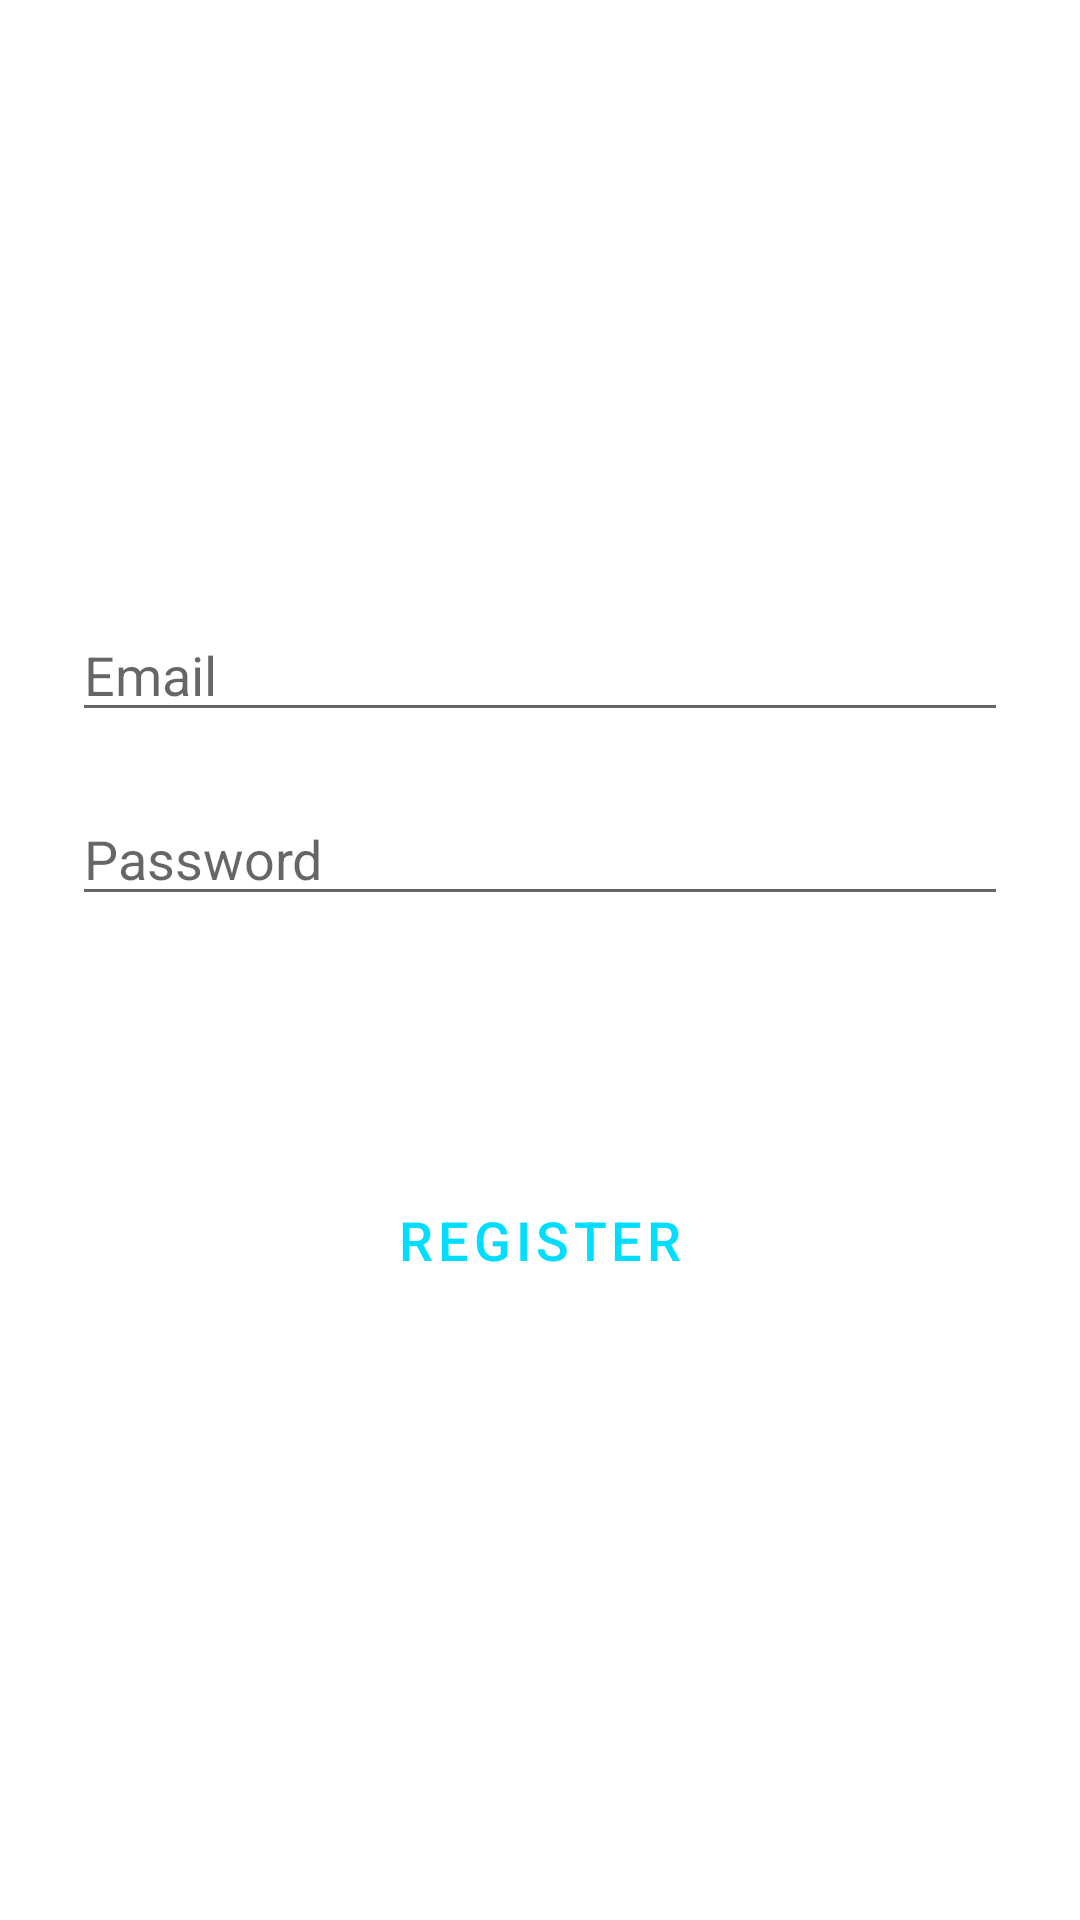

The Android layout XML behind this screen, and the referenced resources:
<!-- AndroidManifest.xml: application theme Theme.ECommerce -->
<!-- res/layout/fragment_login.xml -->
<?xml version="1.0" encoding="utf-8"?>
<LinearLayout xmlns:android="http://schemas.android.com/apk/res/android"
    xmlns:tools="http://schemas.android.com/tools"
    android:id="@+id/frame_Layout"
    android:layout_width="match_parent"
    android:layout_height="match_parent"
    android:gravity="center"
    android:orientation="vertical"
    android:padding="24dp"
    tools:context=".view.identity.LoginFragment">

    <EditText
        android:id="@+id/login__email_edittext"
        android:layout_width="match_parent"
        android:layout_height="wrap_content"
        android:layout_marginBottom="10dp"
        android:ems="10"
        android:hint="@string/email"
        android:inputType="textEmailAddress" />


    <EditText
        android:id="@+id/login_password_edittext"
        android:layout_width="match_parent"
        android:layout_height="wrap_content"
        android:layout_marginTop="10dp"
        android:ems="10"
        android:hint="@string/password"
        android:inputType="textPassword" />


    <Button
        android:id="@+id/login_button"
        style="@style/SolidButtonStyle"
        android:layout_width="match_parent"
        android:layout_height="wrap_content"
        android:layout_marginTop="18dp"
        android:text="@string/login" />


    <Button
        android:id="@+id/register_button"
        style="@style/OutlinedButtonStyle"
        android:layout_width="match_parent"
        android:layout_height="wrap_content"
        android:layout_marginTop="18dp"
        android:text="@string/register" />
</LinearLayout>
<!-- resources referenced by this layout -->
<resources>
  <string name="email">Email</string>
  <string name="login">LOGIN</string>
  <string name="password">Password</string>
  <string name="register">Register</string>
  <style name="OutlinedButtonStyle" parent="Widget.MaterialComponents.Button.OutlinedButton">
      <item name="strokeColor">@android:color/holo_blue_bright</item>
      <item name="android:textColor">@android:color/holo_blue_bright</item>
      <item name="strokeWidth">2dp</item>
      <item name="android:textSize">18sp</item>
  </style>
  <style name="SolidButtonStyle" parent="Widget.MaterialComponents.Button">
  <item name="backgroundTint">@android:color/holo_blue_light</item>
  <item name="android:textSize">18sp</item>
  
  </style>
  <style name="Theme.ECommerce" parent="Theme.MaterialComponents.DayNight.DarkActionBar">
          
          <item name="colorPrimary">@color/purple_500</item>
          <item name="colorPrimaryVariant">@color/purple_700</item>
          <item name="colorOnPrimary">@color/white</item>
          
          <item name="colorSecondary">@color/teal_200</item>
          <item name="colorSecondaryVariant">@color/teal_700</item>
          <item name="colorOnSecondary">@color/black</item>
          
          <item name="android:statusBarColor" tools:targetApi="l">?attr/colorPrimaryVariant</item>
          
      </style>
  <!-- not gathered from this repository: default colours our renderer supplied (Android Studio template values) -->
  <color name="purple_500">#FF6200EE</color>
  <color name="purple_700">#FF3700B3</color>
  <color name="teal_200">#FF03DAC5</color>
  <color name="teal_700">#FF018786</color>
  <color name="black">#FF000000</color>
  <color name="white">#FFFFFFFF</color>
</resources>
